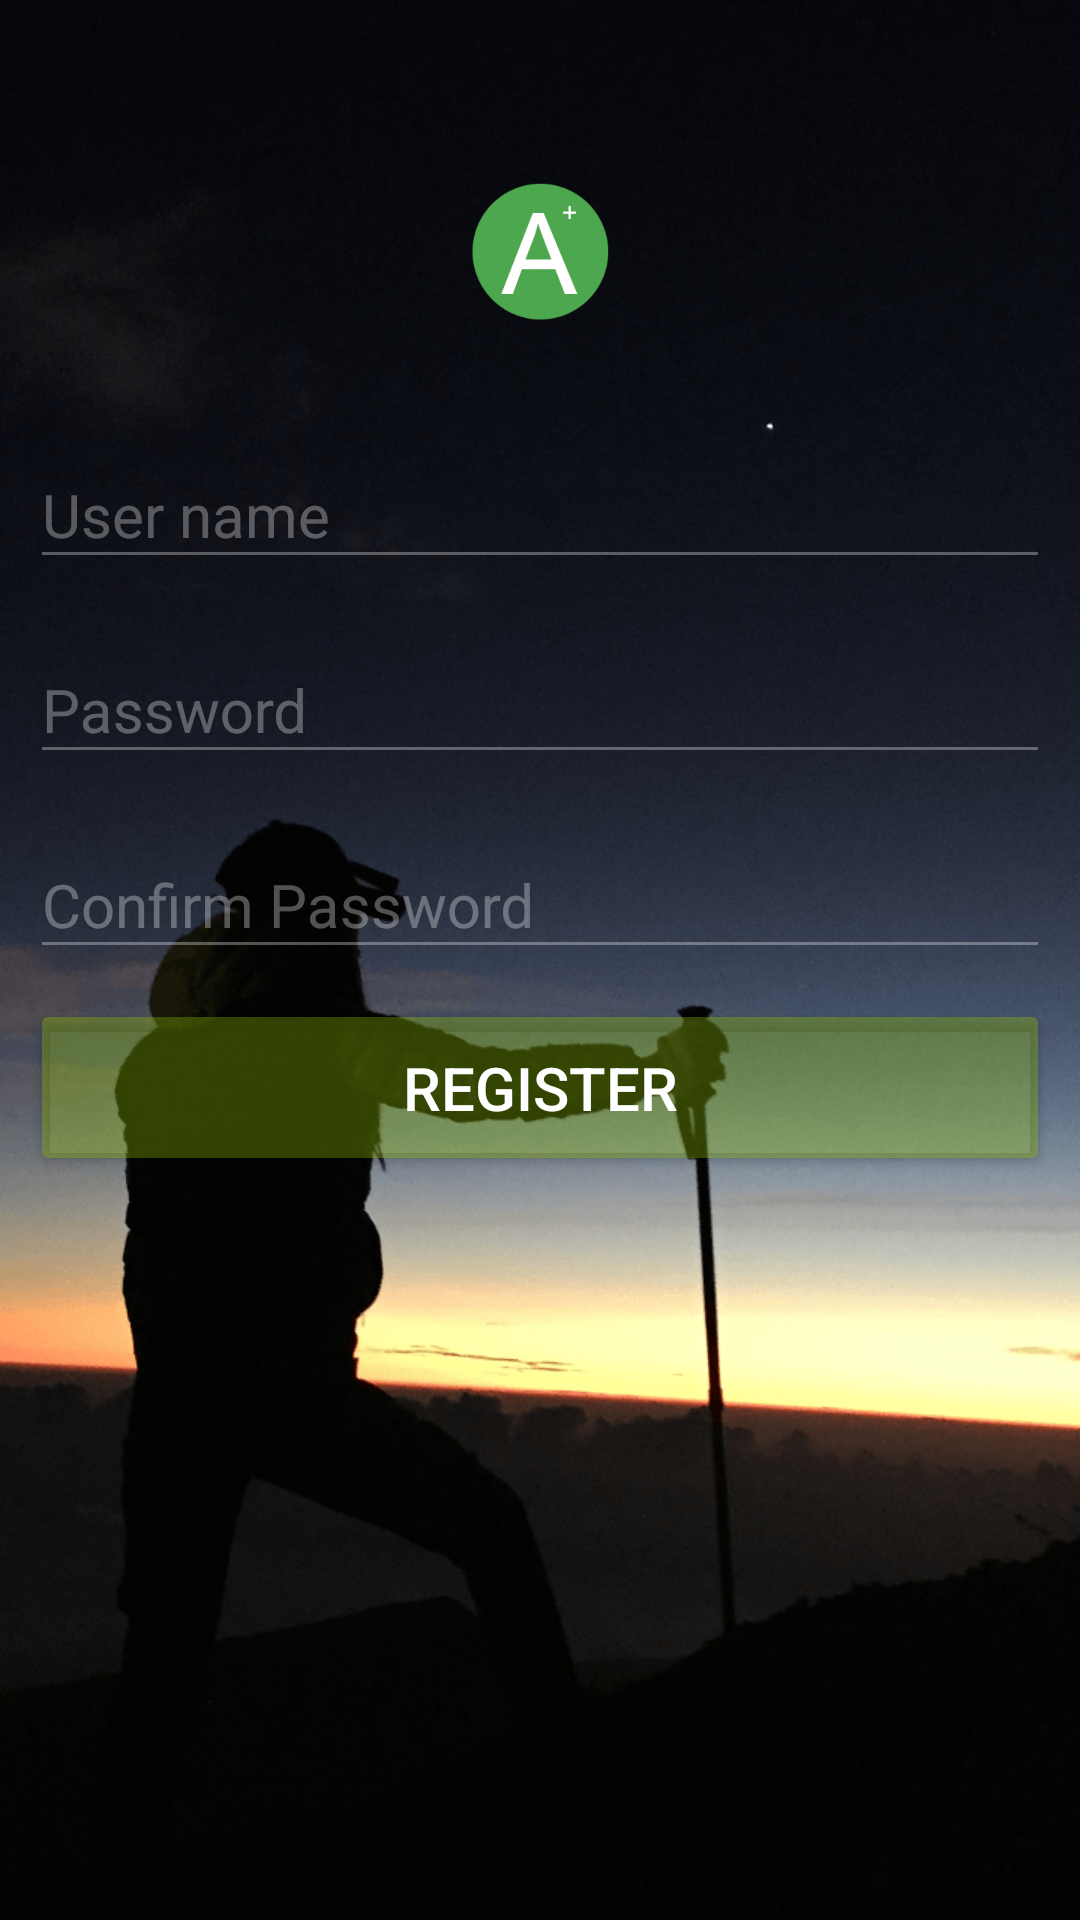

Reconstruct the res/layout file that produces this screen, plus the resources it refers to.
<!-- AndroidManifest.xml: activity theme TransparentStatusBarTheme -->
<!-- res/layout/activity_register.xml -->
<?xml version="1.0" encoding="utf-8"?>
<FrameLayout xmlns:android="http://schemas.android.com/apk/res/android"
             android:layout_width="match_parent"
             android:layout_height="match_parent"
             android:fitsSystemWindows="true"
             android:background="@drawable/login_bg">


    <LinearLayout
        android:layout_width="match_parent"
        android:layout_height="wrap_content"
        android:layout_margin="10dp"
        android:orientation="vertical">

        <ImageView
            android:layout_width="wrap_content"
            android:layout_height="wrap_content"
            android:layout_marginTop="50dp"
            android:src="@mipmap/ic_launcher_round"
            android:layout_gravity="center_horizontal"/>

        <android.support.design.widget.TextInputLayout
            android:id="@+id/user_name_input_layout"
            android:layout_width="match_parent"
            android:layout_height="wrap_content"
            android:layout_marginTop="30dp"
            android:textColorHint="@color/alphaWhite">

            <android.support.design.widget.TextInputEditText
                android:id="@+id/user_name"
                android:layout_width="match_parent"
                android:layout_height="wrap_content"
                android:hint="@string/user_name"
                android:imeOptions="actionNext"
                android:inputType="text"
                android:theme="@style/LoginRegisterEditText"/>

        </android.support.design.widget.TextInputLayout>

        <android.support.design.widget.TextInputLayout
            android:id="@+id/password_input_layout"
            android:layout_width="match_parent"
            android:layout_height="wrap_content"
            android:layout_marginTop="10dp"
            android:textColorHint="@color/alphaWhite">

            <android.support.design.widget.TextInputEditText
                android:id="@+id/password"
                android:layout_width="match_parent"
                android:layout_height="wrap_content"
                android:hint="@string/password"
                android:imeOptions="actionNext"
                android:inputType="textPassword"
                android:theme="@style/LoginRegisterEditText"/>

        </android.support.design.widget.TextInputLayout>

        <android.support.design.widget.TextInputLayout
            android:id="@+id/confirm_password_input_layout"
            android:layout_width="match_parent"
            android:layout_height="wrap_content"
            android:layout_marginTop="10dp"
            android:textColorHint="@color/alphaWhite">

            <android.support.design.widget.TextInputEditText
                android:id="@+id/confirm_password"
                android:layout_width="match_parent"
                android:layout_height="wrap_content"
                android:hint="@string/confirm_password"
                android:imeOptions="actionDone"
                android:inputType="textPassword"
                android:theme="@style/LoginRegisterEditText"/>

        </android.support.design.widget.TextInputLayout>

        <Button
            android:id="@+id/register"
            android:layout_width="match_parent"
            android:layout_height="wrap_content"
            android:layout_marginTop="10dp"
            android:padding="16dp"
            android:text="@string/register"
            android:textSize="20sp"
            android:theme="@style/PrimaryButton"/>
    </LinearLayout>

    <LinearLayout
        android:id="@+id/progress_layout"
        android:layout_width="wrap_content"
        android:layout_height="wrap_content"
        android:layout_gravity="center_horizontal|bottom"
        android:layout_marginBottom="8dp"
        android:orientation="horizontal"
        android:visibility="gone">

        <ProgressBar
            android:id="@+id/progress_bar"
            android:layout_width="wrap_content"
            android:layout_height="wrap_content"/>

        <TextView
            android:id="@+id/progress_text"
            android:layout_width="wrap_content"
            android:layout_height="wrap_content"
            android:text="@string/registering"
            android:layout_gravity="center_vertical"
            android:layout_marginLeft="8dp"
            android:layout_marginStart="8dp"
            android:textColor="@color/colorAccent"/>

    </LinearLayout>
</FrameLayout>
<!-- resources referenced by this layout -->
<resources>
  <color name="alphaWhite">#50ffffff</color>
  <color name="colorAccent">#448AFF</color>
  <!-- drawable login_bg: png bitmap (drawable-xxhdpi, 274421 bytes) -->
  <!-- mipmap ic_launcher_round: png bitmap (mipmap-xxxhdpi, 20507 bytes) -->
  <string name="confirm_password">Confirm Password</string>
  <string name="password">Password</string>
  <string name="register">Register</string>
  <string name="registering">Registering…</string>
  <string name="user_name">User name</string>
  <style name="LoginRegisterEditText" parent="Theme.AppCompat">
          <item name="android:textSize">20sp</item>
          <item name="android:textColor">@android:color/white</item>
          <item name="colorControlNormal">@color/alphaWhite</item>
          <item name="colorControlActivated">@android:color/white</item>
          <item name="colorControlHighlight">@android:color/white</item>
      </style>
  <style name="PrimaryButton" parent="Theme.AppCompat">
          <item name="colorButtonNormal">@color/colorPrimaryTransparent</item>
          <item name="colorControlHighlight">@color/colorAccent</item>
      </style>
  <style name="TransparentStatusBarTheme" parent="AppTheme.NoActionBar" />
  <color name="colorPrimaryTransparent">#5099cc00</color>
  <style name="AppTheme.NoActionBar" parent="AppTheme">
          <item name="windowActionBar">false</item>
          <item name="windowNoTitle">true</item>
      </style>
  <style name="AppTheme" parent="Theme.AppCompat.Light.DarkActionBar">
          
          <item name="colorPrimary">@color/colorPrimary</item>
          <item name="colorPrimaryDark">@color/colorPrimaryDark</item>
          <item name="colorAccent">@color/colorAccent</item>
      </style>
  <color name="colorPrimary">#4CAF50</color>
  <color name="colorPrimaryDark">#388E3C</color>
</resources>
